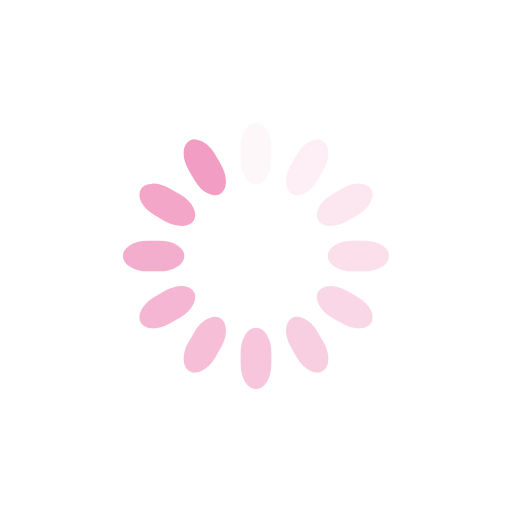
t = 0.00 s
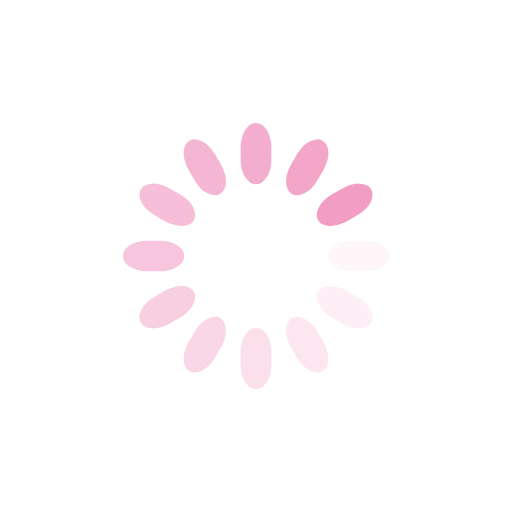
t = 0.25 s
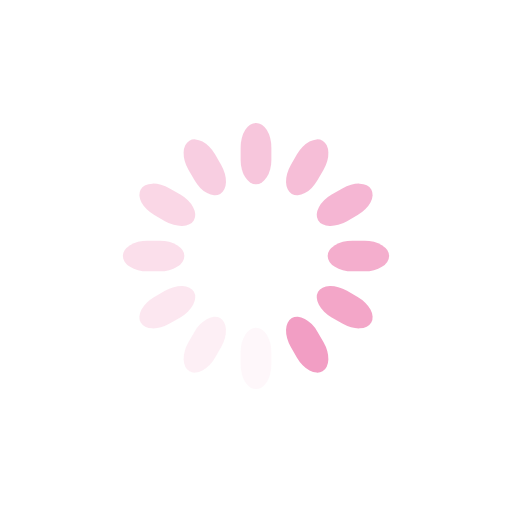
t = 0.50 s
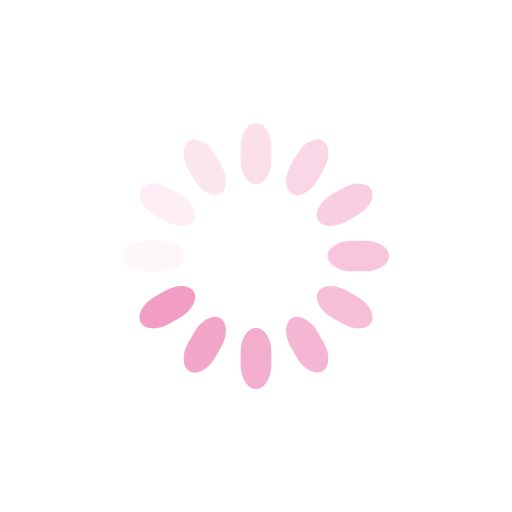
t = 0.75 s

The animated SVG that drew these frames (rendered in a browser with its animation timeline set to each time). Animation: 12 SMIL elements (animate=12); one cycle of 1.00 s, repeats indefinitely.

<svg class="lds-spinner" width="128px"  height="128px"  xmlns="http://www.w3.org/2000/svg" xmlns:xlink="http://www.w3.org/1999/xlink" viewBox="0 0 100 100" preserveAspectRatio="xMidYMid" style="background: none;"><g transform="rotate(0 50 50)">
  <rect x="47" y="24" rx="9.4" ry="4.8" width="6" height="12" fill="#f29ec4">
    <animate attributeName="opacity" values="1;0" keyTimes="0;1" dur="1s" begin="-0.9166666666666666s" repeatCount="indefinite"></animate>
  </rect>
</g><g transform="rotate(30 50 50)">
  <rect x="47" y="24" rx="9.4" ry="4.8" width="6" height="12" fill="#f29ec4">
    <animate attributeName="opacity" values="1;0" keyTimes="0;1" dur="1s" begin="-0.8333333333333334s" repeatCount="indefinite"></animate>
  </rect>
</g><g transform="rotate(60 50 50)">
  <rect x="47" y="24" rx="9.4" ry="4.8" width="6" height="12" fill="#f29ec4">
    <animate attributeName="opacity" values="1;0" keyTimes="0;1" dur="1s" begin="-0.75s" repeatCount="indefinite"></animate>
  </rect>
</g><g transform="rotate(90 50 50)">
  <rect x="47" y="24" rx="9.4" ry="4.8" width="6" height="12" fill="#f29ec4">
    <animate attributeName="opacity" values="1;0" keyTimes="0;1" dur="1s" begin="-0.6666666666666666s" repeatCount="indefinite"></animate>
  </rect>
</g><g transform="rotate(120 50 50)">
  <rect x="47" y="24" rx="9.4" ry="4.8" width="6" height="12" fill="#f29ec4">
    <animate attributeName="opacity" values="1;0" keyTimes="0;1" dur="1s" begin="-0.5833333333333334s" repeatCount="indefinite"></animate>
  </rect>
</g><g transform="rotate(150 50 50)">
  <rect x="47" y="24" rx="9.4" ry="4.8" width="6" height="12" fill="#f29ec4">
    <animate attributeName="opacity" values="1;0" keyTimes="0;1" dur="1s" begin="-0.5s" repeatCount="indefinite"></animate>
  </rect>
</g><g transform="rotate(180 50 50)">
  <rect x="47" y="24" rx="9.4" ry="4.8" width="6" height="12" fill="#f29ec4">
    <animate attributeName="opacity" values="1;0" keyTimes="0;1" dur="1s" begin="-0.4166666666666667s" repeatCount="indefinite"></animate>
  </rect>
</g><g transform="rotate(210 50 50)">
  <rect x="47" y="24" rx="9.4" ry="4.8" width="6" height="12" fill="#f29ec4">
    <animate attributeName="opacity" values="1;0" keyTimes="0;1" dur="1s" begin="-0.3333333333333333s" repeatCount="indefinite"></animate>
  </rect>
</g><g transform="rotate(240 50 50)">
  <rect x="47" y="24" rx="9.4" ry="4.8" width="6" height="12" fill="#f29ec4">
    <animate attributeName="opacity" values="1;0" keyTimes="0;1" dur="1s" begin="-0.25s" repeatCount="indefinite"></animate>
  </rect>
</g><g transform="rotate(270 50 50)">
  <rect x="47" y="24" rx="9.4" ry="4.8" width="6" height="12" fill="#f29ec4">
    <animate attributeName="opacity" values="1;0" keyTimes="0;1" dur="1s" begin="-0.16666666666666666s" repeatCount="indefinite"></animate>
  </rect>
</g><g transform="rotate(300 50 50)">
  <rect x="47" y="24" rx="9.4" ry="4.8" width="6" height="12" fill="#f29ec4">
    <animate attributeName="opacity" values="1;0" keyTimes="0;1" dur="1s" begin="-0.08333333333333333s" repeatCount="indefinite"></animate>
  </rect>
</g><g transform="rotate(330 50 50)">
  <rect x="47" y="24" rx="9.4" ry="4.8" width="6" height="12" fill="#f29ec4">
    <animate attributeName="opacity" values="1;0" keyTimes="0;1" dur="1s" begin="0s" repeatCount="indefinite"></animate>
  </rect>
</g></svg>
